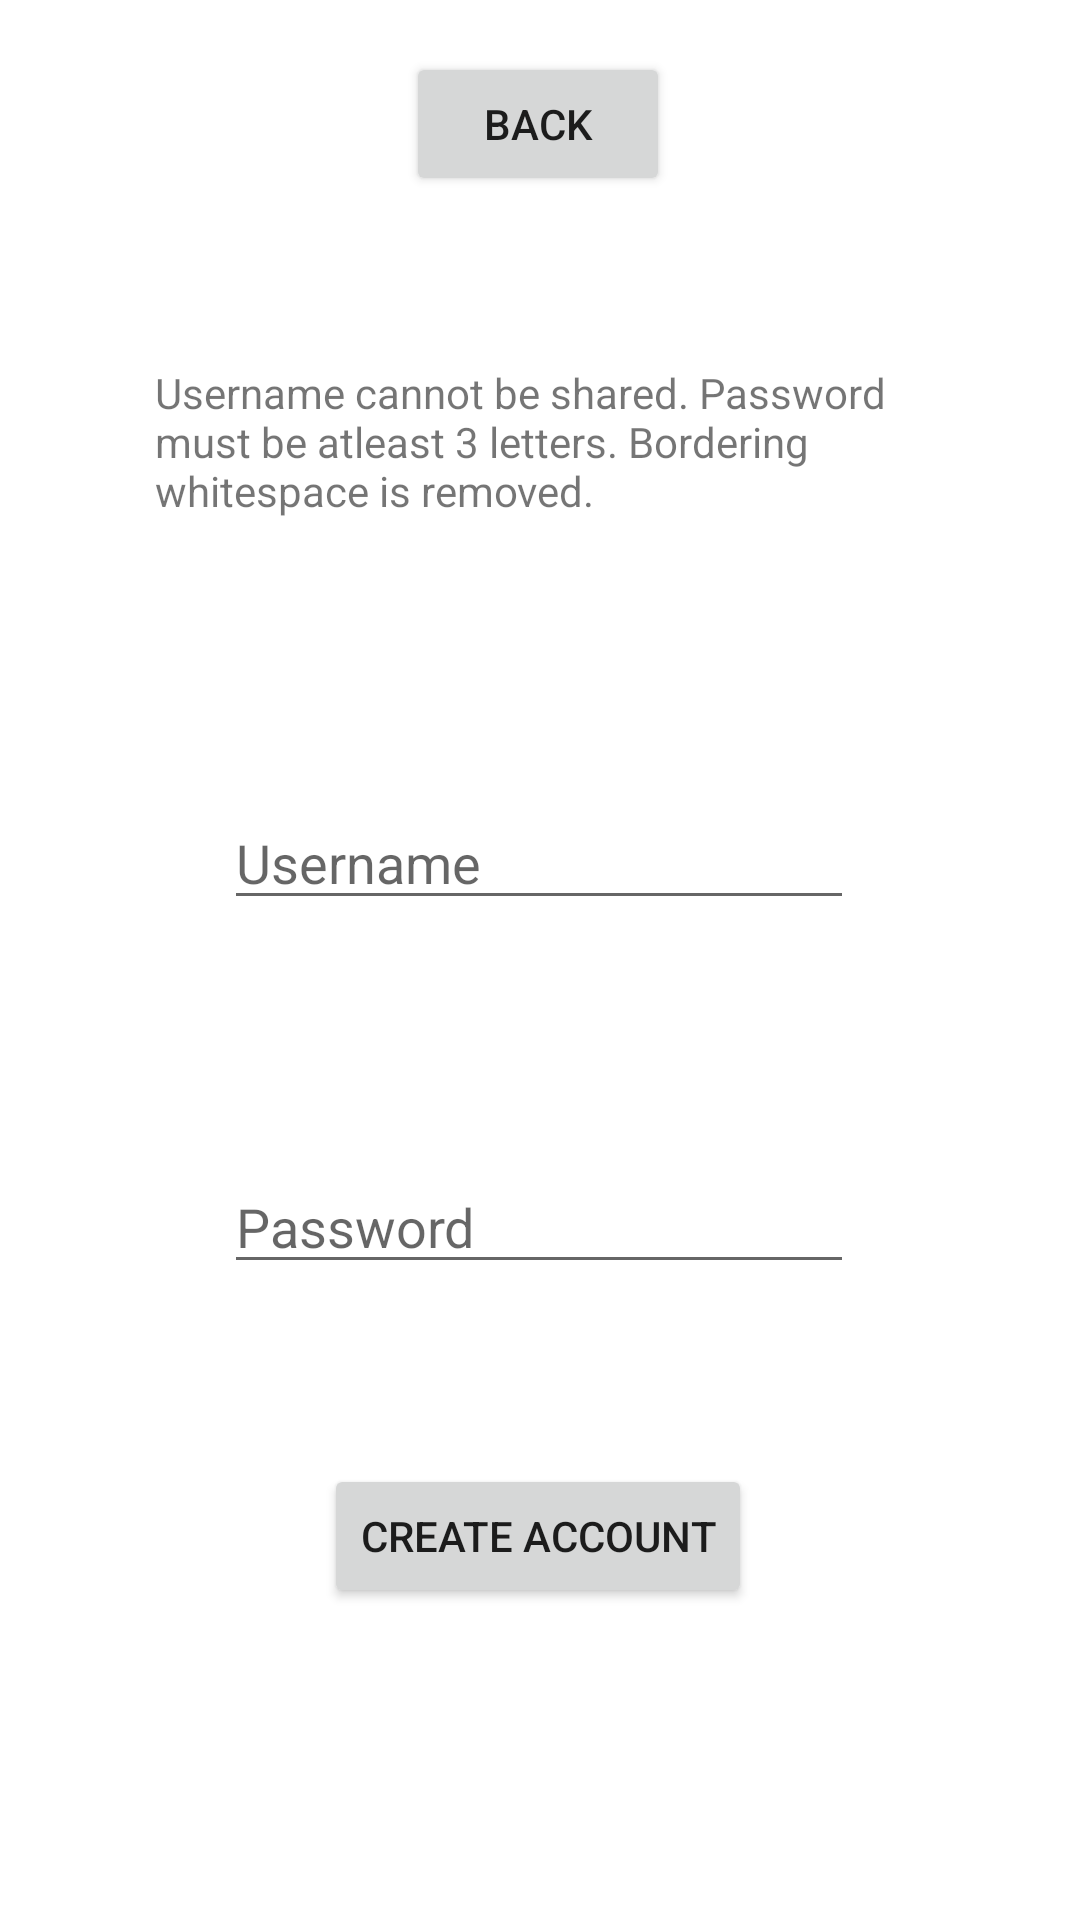

Here is an Android app screen rendered from its layout file. Give the layout XML and the strings, colors and styles it references.
<!-- AndroidManifest.xml: application theme Theme.Gnaw -->
<!-- res/layout/activity_create_account.xml -->
<?xml version="1.0" encoding="utf-8"?>
<androidx.constraintlayout.widget.ConstraintLayout xmlns:android="http://schemas.android.com/apk/res/android"
    xmlns:app="http://schemas.android.com/apk/res-auto"
    xmlns:tools="http://schemas.android.com/tools"
    android:layout_width="match_parent"
    android:layout_height="match_parent"
    tools:context=".createAccount">

    <Button
        android:id="@+id/CABackButton"
        android:layout_width="wrap_content"
        android:layout_height="wrap_content"
        android:layout_marginBottom="56dp"
        android:text="Back"
        app:layout_constraintBottom_toTopOf="@+id/CAHelpTextView"
        app:layout_constraintEnd_toEndOf="parent"
        app:layout_constraintHorizontal_bias="0.498"
        app:layout_constraintStart_toStartOf="parent"
        app:layout_constraintTop_toTopOf="parent"
        app:layout_constraintVertical_bias="1.0" />

    <EditText
        android:id="@+id/createUserEditText"
        android:layout_width="wrap_content"
        android:layout_height="wrap_content"
        android:layout_marginBottom="80dp"
        android:ems="10"
        android:hint="Username"
        android:inputType="textPersonName"
        app:layout_constraintBottom_toTopOf="@+id/createPasswordEditText"
        app:layout_constraintEnd_toEndOf="parent"
        app:layout_constraintHorizontal_bias="0.497"
        app:layout_constraintStart_toStartOf="parent" />

    <EditText
        android:id="@+id/createPasswordEditText"
        android:layout_width="wrap_content"
        android:layout_height="wrap_content"
        android:layout_marginBottom="60dp"
        android:ems="10"
        android:hint="Password"
        android:inputType="textPassword"
        app:layout_constraintBottom_toTopOf="@+id/confirmAccountButton"
        app:layout_constraintEnd_toEndOf="parent"
        app:layout_constraintHorizontal_bias="0.497"
        app:layout_constraintStart_toStartOf="parent" />

    <Button
        android:id="@+id/confirmAccountButton"
        android:layout_width="wrap_content"
        android:layout_height="wrap_content"
        android:layout_marginBottom="104dp"
        android:text="Create Account"
        app:layout_constraintBottom_toBottomOf="parent"
        app:layout_constraintEnd_toEndOf="parent"
        app:layout_constraintHorizontal_bias="0.497"
        app:layout_constraintStart_toStartOf="parent" />

    <TextView
        android:id="@+id/CAHelpTextView"
        android:layout_width="257dp"
        android:layout_height="64dp"
        android:layout_marginBottom="80dp"
        android:text="Username cannot be shared. Password must be atleast 3 letters. Bordering whitespace is removed."
        app:layout_constraintBottom_toTopOf="@+id/createUserEditText"
        app:layout_constraintEnd_toEndOf="parent"
        app:layout_constraintStart_toStartOf="parent" />
</androidx.constraintlayout.widget.ConstraintLayout>
<!-- resources referenced by this layout -->
<resources>
  <style name="Theme.Gnaw" parent="Theme.MaterialComponents.DayNight.NoActionBar">
          
          <item name="colorPrimary">@color/purple_500</item>
          <item name="colorPrimaryVariant">@color/purple_700</item>
          <item name="colorOnPrimary">@color/white</item>
          
          <item name="colorSecondary">@color/teal_200</item>
          <item name="colorSecondaryVariant">@color/teal_700</item>
          <item name="colorOnSecondary">@color/black</item>
          
          <item name="android:statusBarColor" tools:targetApi="l">?attr/colorPrimaryVariant</item>
          
      </style>
  <!-- not gathered from this repository: default colours our renderer supplied (Android Studio template values) -->
  <color name="purple_500">#FF6200EE</color>
  <color name="purple_700">#FF3700B3</color>
  <color name="teal_200">#FF03DAC5</color>
  <color name="teal_700">#FF018786</color>
  <color name="black">#FF000000</color>
  <color name="white">#FFFFFFFF</color>
</resources>
